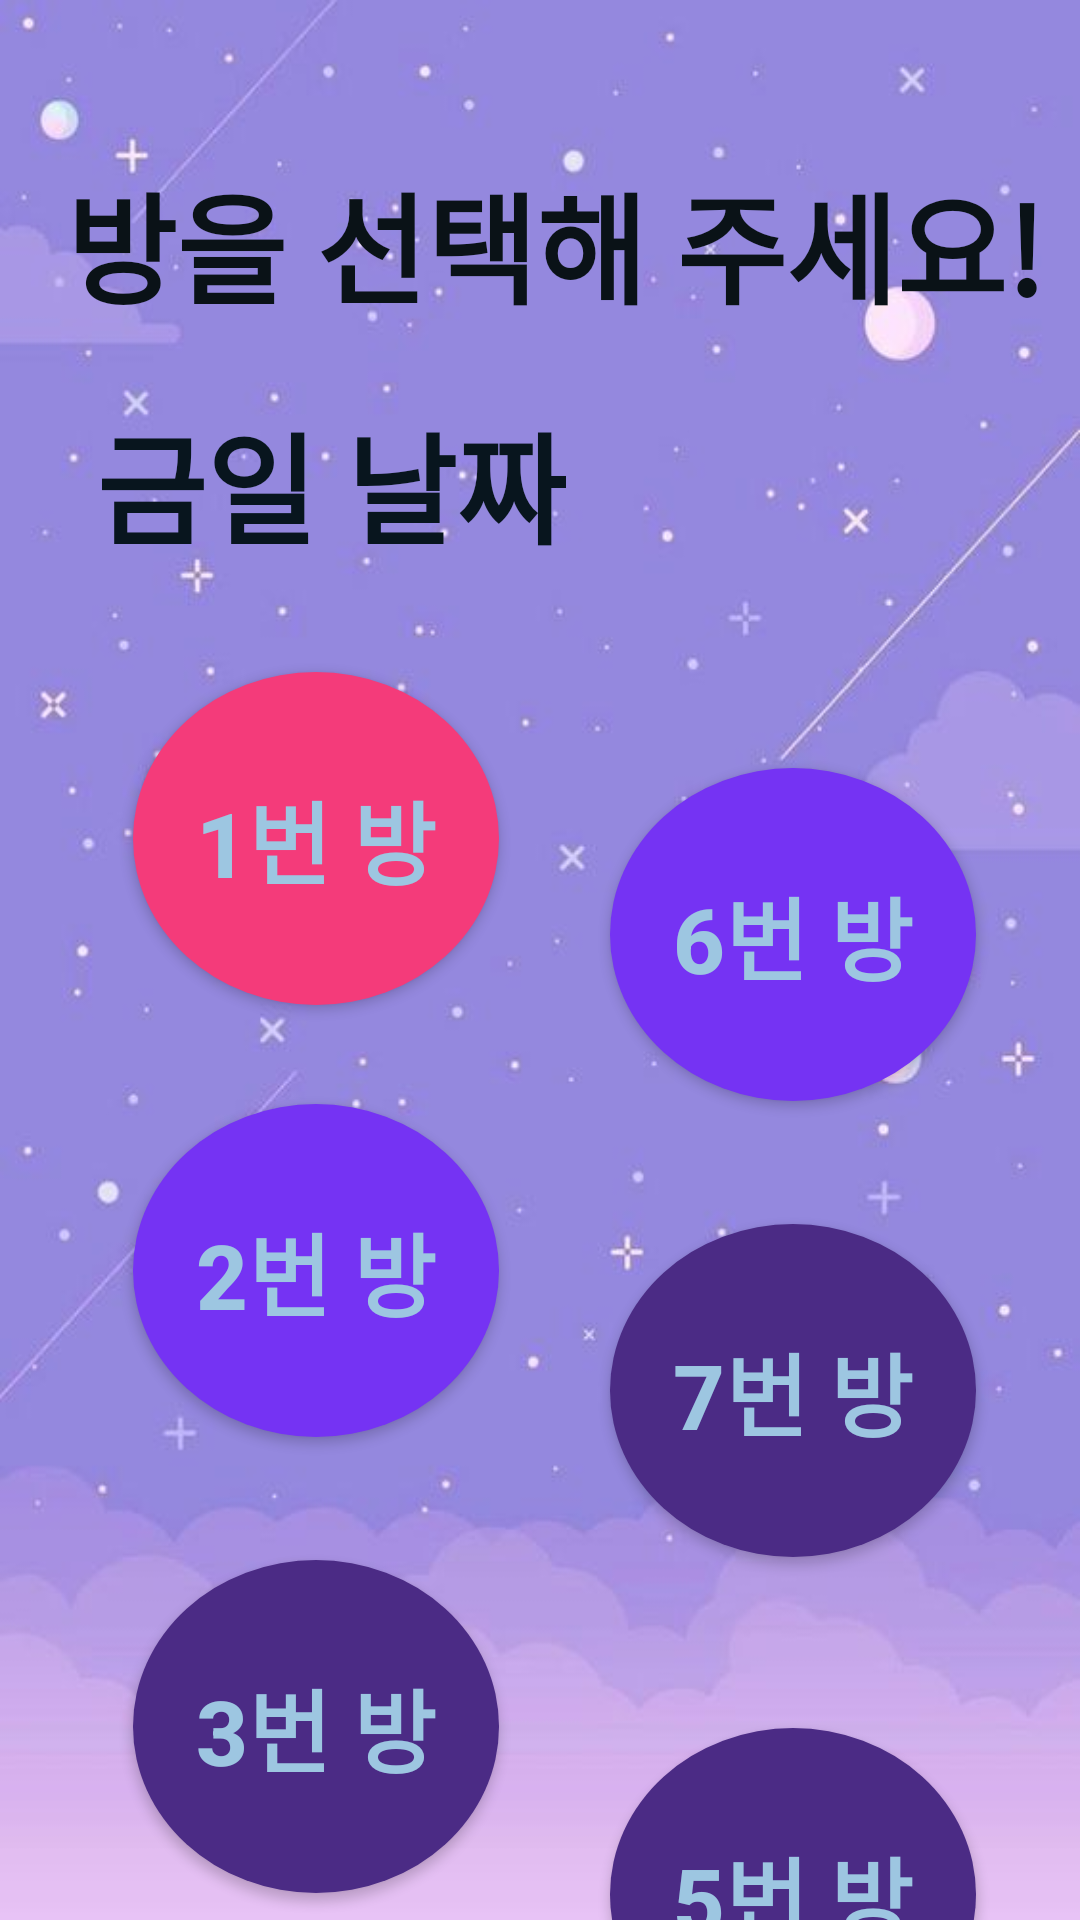

This screen was rendered from an Android layout file. Write that file and the resources it references.
<!-- AndroidManifest.xml: application theme AppTheme -->
<!-- res/layout/activity_room_assignment.xml -->
<?xml version="1.0" encoding="utf-8"?>
<androidx.constraintlayout.widget.ConstraintLayout xmlns:android="http://schemas.android.com/apk/res/android"
    xmlns:app="http://schemas.android.com/apk/res-auto"
    xmlns:tools="http://schemas.android.com/tools"
    android:layout_width="match_parent"
    android:layout_height="match_parent"
    android:background="@drawable/menu"
    tools:context=".RoomAssignment">


    <ImageView
        android:id="@+id/back_calender_btn"
        android:layout_width="39dp"
        android:layout_height="34dp"
        android:layout_marginTop="52dp"
        android:layout_weight="0.1"
        android:background="@drawable/ic_baseline_arrow_back_24"
        app:layout_constraintEnd_toStartOf="@+id/textView"
        app:layout_constraintHorizontal_bias="1.0"
        app:layout_constraintStart_toStartOf="parent"
        app:layout_constraintTop_toTopOf="parent" />

    <TextView
        android:id="@+id/textView"
        android:layout_width="wrap_content"
        android:layout_height="wrap_content"
        android:layout_marginTop="52dp"
        android:layout_weight="1"
        android:text="방을 선택해 주세요!"
        android:textColor="#0A1217"
        android:textSize="40dp"
        android:textStyle="bold"
        app:layout_constraintEnd_toEndOf="parent"
        app:layout_constraintHorizontal_bias="0.65"
        app:layout_constraintStart_toStartOf="parent"
        app:layout_constraintTop_toTopOf="parent" />

    <TextView
        android:id="@+id/today"
        android:layout_width="wrap_content"
        android:layout_height="wrap_content"
        android:layout_marginTop="132dp"
        android:layout_weight="1"
        android:text="금일 날짜"
        android:textColor="#08151E"
        android:textSize="40dp"
        android:textStyle="bold"
        app:layout_constraintEnd_toEndOf="parent"
        app:layout_constraintHorizontal_bias="0.157"
        app:layout_constraintStart_toStartOf="parent"
        app:layout_constraintTop_toTopOf="parent" />

    <Button
        android:id="@+id/first_btn"
        android:layout_width="122dp"
        android:layout_height="111dp"
        android:layout_marginTop="224dp"
        android:background="@drawable/circle_num1"
        android:elevation="30dp"
        android:text="1번 방"
        android:textColor="#9DC6E1"
        android:textSize="30dp"
        android:textStyle="bold"
        app:layout_constraintEnd_toEndOf="parent"
        app:layout_constraintHorizontal_bias="0.186"
        app:layout_constraintStart_toStartOf="parent"
        app:layout_constraintTop_toTopOf="parent" />

    <Button
        android:id="@+id/sixth_btn"
        android:layout_width="122dp"
        android:layout_height="111dp"
        android:layout_marginTop="256dp"
        android:background="@drawable/circle_num2"
        android:elevation="30dp"
        android:text="6번 방"
        android:textColor="#9DC6E1"
        android:textSize="30dp"
        android:textStyle="bold"
        app:layout_constraintEnd_toEndOf="parent"
        app:layout_constraintHorizontal_bias="0.854"
        app:layout_constraintStart_toStartOf="parent"
        app:layout_constraintTop_toTopOf="parent" />

    <Button
        android:id="@+id/second_btn"
        android:layout_width="122dp"
        android:layout_height="111dp"
        android:layout_marginTop="368dp"
        android:background="@drawable/circle_num2"
        android:elevation="30dp"
        android:text="2번 방"
        android:textColor="#9DC6E1"
        android:textSize="30dp"
        android:textStyle="bold"
        app:layout_constraintEnd_toEndOf="parent"
        app:layout_constraintHorizontal_bias="0.186"
        app:layout_constraintStart_toStartOf="parent"
        app:layout_constraintTop_toTopOf="parent" />

    <Button
        android:id="@+id/seven_btn"
        android:layout_width="122dp"
        android:layout_height="111dp"
        android:layout_marginTop="408dp"
        android:background="@drawable/circle_num3"
        android:elevation="30dp"
        android:text="7번 방"
        android:textColor="#9DC6E1"
        android:textSize="30dp"
        android:textStyle="bold"
        app:layout_constraintEnd_toEndOf="parent"
        app:layout_constraintHorizontal_bias="0.854"
        app:layout_constraintStart_toStartOf="parent"
        app:layout_constraintTop_toTopOf="parent" />

    <Button
        android:id="@+id/three_btn"
        android:layout_width="122dp"
        android:layout_height="111dp"
        android:layout_marginTop="520dp"
        android:layout_weight="1"
        android:background="@drawable/circle_num3"
        android:elevation="30dp"
        android:text="3번 방"
        android:textColor="#9DC6E1"
        android:textSize="30dp"
        android:textStyle="bold"
        app:layout_constraintEnd_toEndOf="parent"
        app:layout_constraintHorizontal_bias="0.186"
        app:layout_constraintStart_toStartOf="parent"
        app:layout_constraintTop_toTopOf="parent" />

    <Button
        android:id="@+id/five_btn"
        android:layout_width="122dp"
        android:layout_height="111dp"
        android:layout_marginTop="576dp"
        android:layout_weight="1"
        android:background="@drawable/circle_num3"
        android:elevation="30dp"
        android:text="5번 방"
        android:textColor="#9DC6E1"
        android:textSize="30dp"
        android:textStyle="bold"
        app:layout_constraintEnd_toEndOf="parent"
        app:layout_constraintHorizontal_bias="0.854"
        app:layout_constraintStart_toStartOf="parent"
        app:layout_constraintTop_toTopOf="parent" />


</androidx.constraintlayout.widget.ConstraintLayout>
<!-- resources referenced by this layout -->
<resources>
  <!-- drawable circle_num1 (drawable) -->
  <?xml version="1.0" encoding="utf-8"?>
  <selector xmlns:android="http://schemas.android.com/apk/res/android">
      <item>
  
          <shape android:shape="oval">
              <solid android:color="#F43B7A"/>
  
              
              <size android:width="250dp" android:height="250dp"/>
          </shape>
      </item>
  </selector>
  <!-- drawable circle_num2 (drawable) -->
  <?xml version="1.0" encoding="utf-8"?>
  <selector xmlns:android="http://schemas.android.com/apk/res/android">
      <item>
  
          <shape android:shape="oval">
              <solid android:color="#7533F3"/>
  
              
              <size android:width="250dp" android:height="250dp"/>
          </shape>
      </item>
  </selector>
  <!-- drawable circle_num3 (drawable) -->
  <?xml version="1.0" encoding="utf-8"?>
  <selector xmlns:android="http://schemas.android.com/apk/res/android">
      <item>
  
          <shape android:shape="oval">
              <solid android:color="#4B2B85"/>
  
              
              <size android:width="250dp" android:height="250dp"/>
          </shape>
      </item>
  </selector>
  <!-- drawable menu: jpg bitmap (drawable, 20074 bytes) -->
  <style name="AppTheme" parent="Theme.AppCompat.Light.NoActionBar">
          
          <item name="colorPrimary">@color/colorPrimary</item>
          <item name="colorPrimaryDark">@color/colorPrimaryDark</item>
          <item name="colorAccent">@color/colorAccent</item>
          <item name="android:windowTranslucentStatus">true</item>
          <item name="android:windowTranslucentNavigation">true</item>
          <item name="android:windowFrame">@null</item>
      </style>
  <!-- not gathered from this repository: default colours our renderer supplied (Android Studio template values) -->
  <color name="colorPrimary">#FF6200EE</color>
  <color name="colorPrimaryDark">#FF3700B3</color>
  <color name="colorAccent">#FF03DAC5</color>
</resources>
